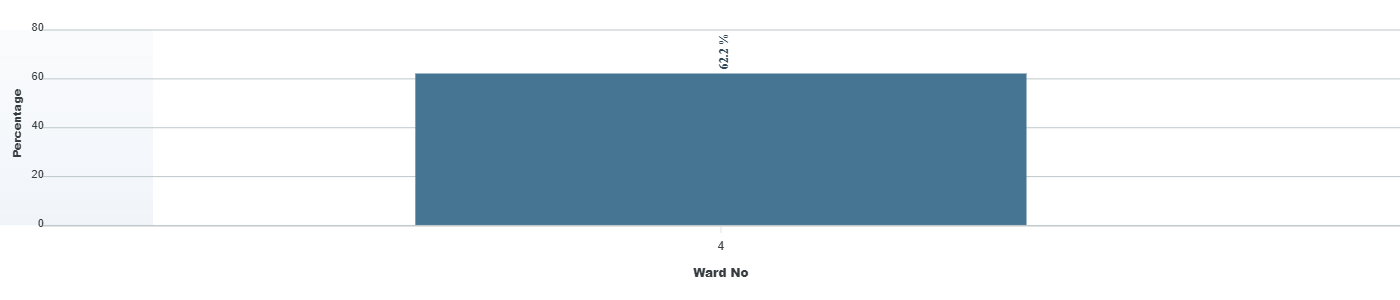

Source data for this figure (header and first rows):
category, series-0
4, 62.2
